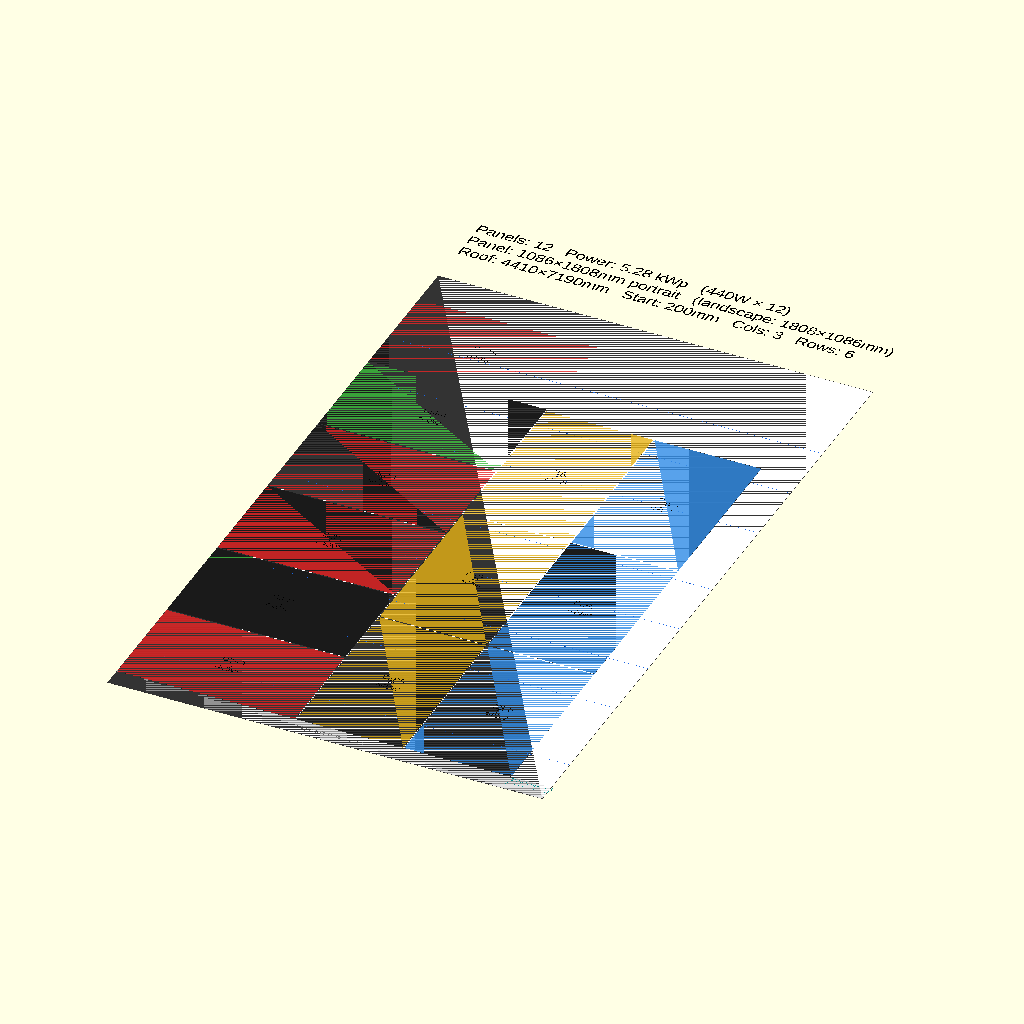
Cell 1: rendered with the file's own defaults.
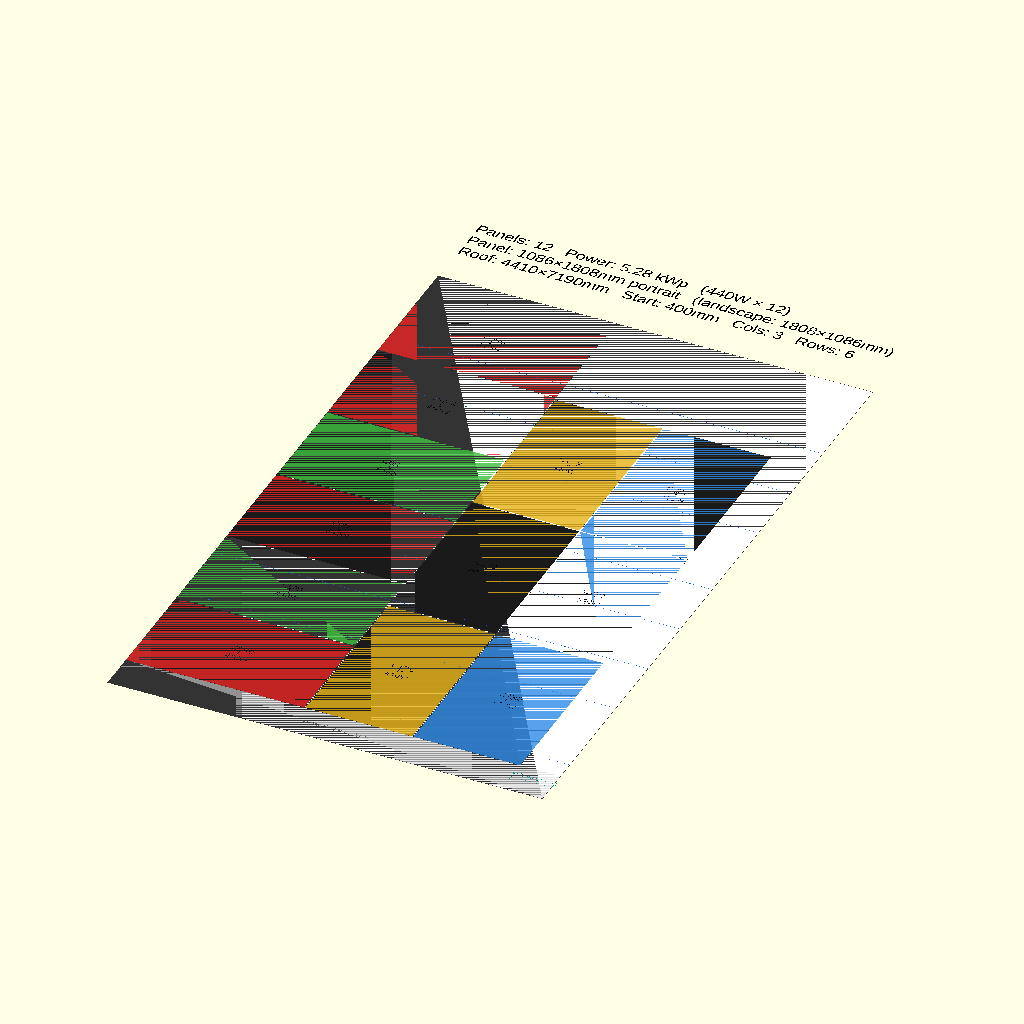
Cell 2: START_Y = 400 (everything else at default).
All cells are drawn from the same view direction (rotation 55°, 0°, 25°, orthographic, colour scheme Cornfield), but the view is re-fitted for each cell, so position and scale can differ between cells as well as the parameter.
The OpenSCAD source (configs/1086x1808_L1P2_12pcs_safezone.scad):
// 1086×1808mm  ~440W
// Col 0 landscape (1808×1086mm) — 6 rows, 4 of 6 WARN (rails spaced for portrait)
// Cols 1-2 portrait (1086×1808mm) — 3 rows each, all OK
// Width: 1808 + 2×1086 + 2×10 = 4000mm  ✓ < 4410mm
// Total: 6+3+3 = 12 panels × 440W = 5.28 kWp  (same as all-portrait Path A)
//
// Run:
//   openscad -o 1086x1808_L1P2_12pcs_safezone.png --imgsize=2200,3700 \
//            --camera=0,0,0,0,0,0,1 --projection=ortho --viewall --autocenter \
//            configs/1086x1808_L1P2_12pcs_safezone.scad

include <../solar_layout.scad>

SEL                 = 2;         // 1086×1808mm  440W
START_Y             = 200;
COLUMN_ORIENTATIONS = [1, 0];
OBSTACLES           = [];
SAFE_ZONE_X         = 0;
Customizer parameters (derived from the source; name, type, default, range or options):
SEL: number, default 2
START_Y: number, default 200
COLUMN_ORIENTATIONS: vector, default [1, 0]
SAFE_ZONE_X: number, default 0
